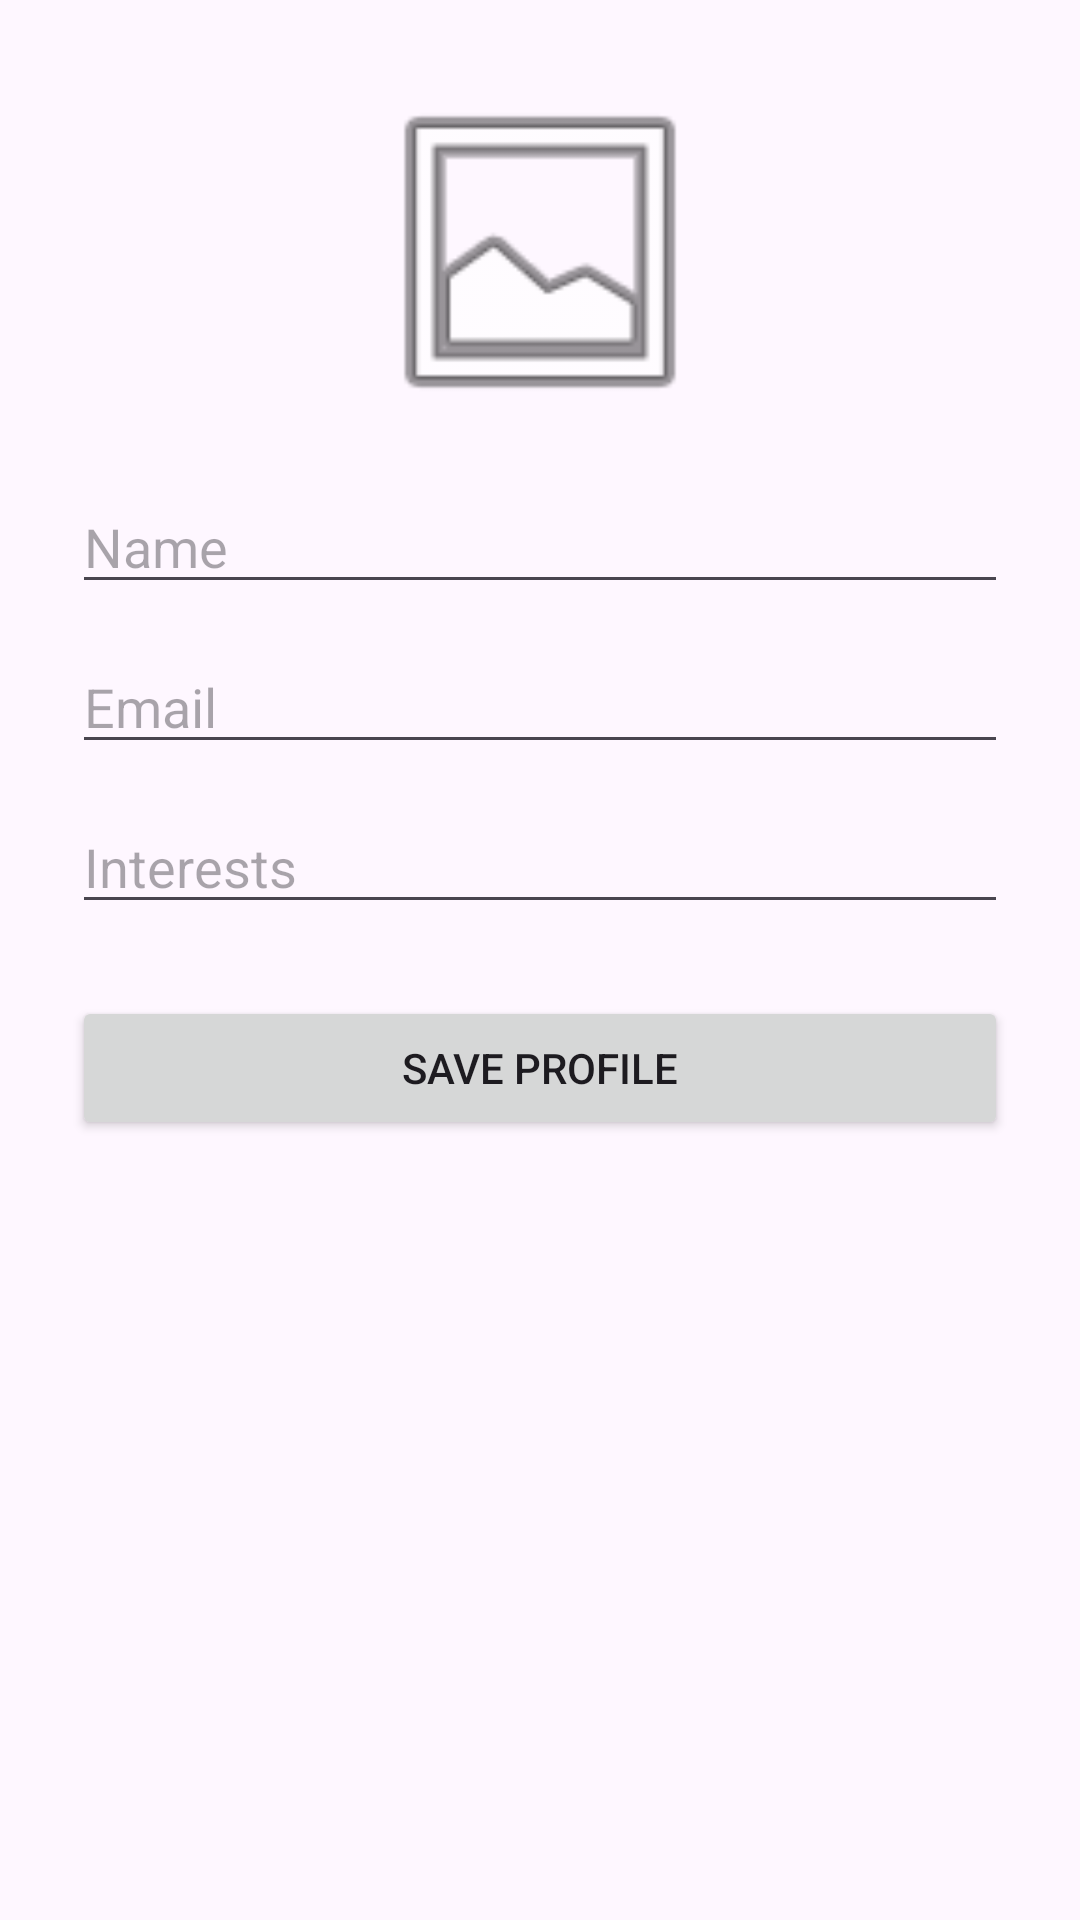

Here is an Android app screen rendered from its layout file. Give the layout XML and the strings, colors and styles it references.
<!-- AndroidManifest.xml: application theme Theme.ClassConnect -->
<!-- res/layout/activity_profile_screen.xml -->
<?xml version="1.0" encoding="utf-8"?>
<androidx.constraintlayout.widget.ConstraintLayout xmlns:android="http://schemas.android.com/apk/res/android"
    xmlns:app="http://schemas.android.com/apk/res-auto"
    xmlns:tools="http://schemas.android.com/tools"
    android:id="@+id/main"
    android:layout_width="match_parent"
    android:layout_height="match_parent"
    tools:context=".ProfileScreenActivity">
    <ScrollView
        android:layout_width="match_parent"
        android:layout_height="match_parent">

        <LinearLayout
            android:orientation="vertical"
            android:padding="24dp"
            android:layout_width="match_parent"
            android:layout_height="wrap_content">

            <ImageView
                android:id="@+id/profilePhoto"
                android:layout_width="120dp"
                android:layout_height="120dp"
                android:layout_gravity="center"
                android:contentDescription="Profile Photo"
                android:src="@android:drawable/ic_menu_gallery" />

            <EditText
                android:id="@+id/editName"
                android:layout_width="match_parent"
                android:layout_height="wrap_content"
                android:hint="Name"
                android:layout_marginTop="16dp"/>

            <EditText
                android:id="@+id/editEmail"
                android:layout_width="match_parent"
                android:layout_height="wrap_content"
                android:hint="Email"
                android:layout_marginTop="12dp"/>

            <EditText
                android:id="@+id/editInterests"
                android:layout_width="match_parent"
                android:layout_height="wrap_content"
                android:hint="Interests"
                android:layout_marginTop="12dp"/>

            <Button
                android:id="@+id/buttonEditProfile"
                android:layout_width="match_parent"
                android:layout_height="wrap_content"
                android:text="Save Profile"
                android:layout_marginTop="24dp"/>
        </LinearLayout>
    </ScrollView>

</androidx.constraintlayout.widget.ConstraintLayout>
<!-- resources referenced by this layout -->
<resources>
  <style name="Theme.ClassConnect" parent="Base.Theme.ClassConnect" />
  <style name="Base.Theme.ClassConnect" parent="Theme.Material3.DayNight.NoActionBar">
          
          
      </style>
</resources>
